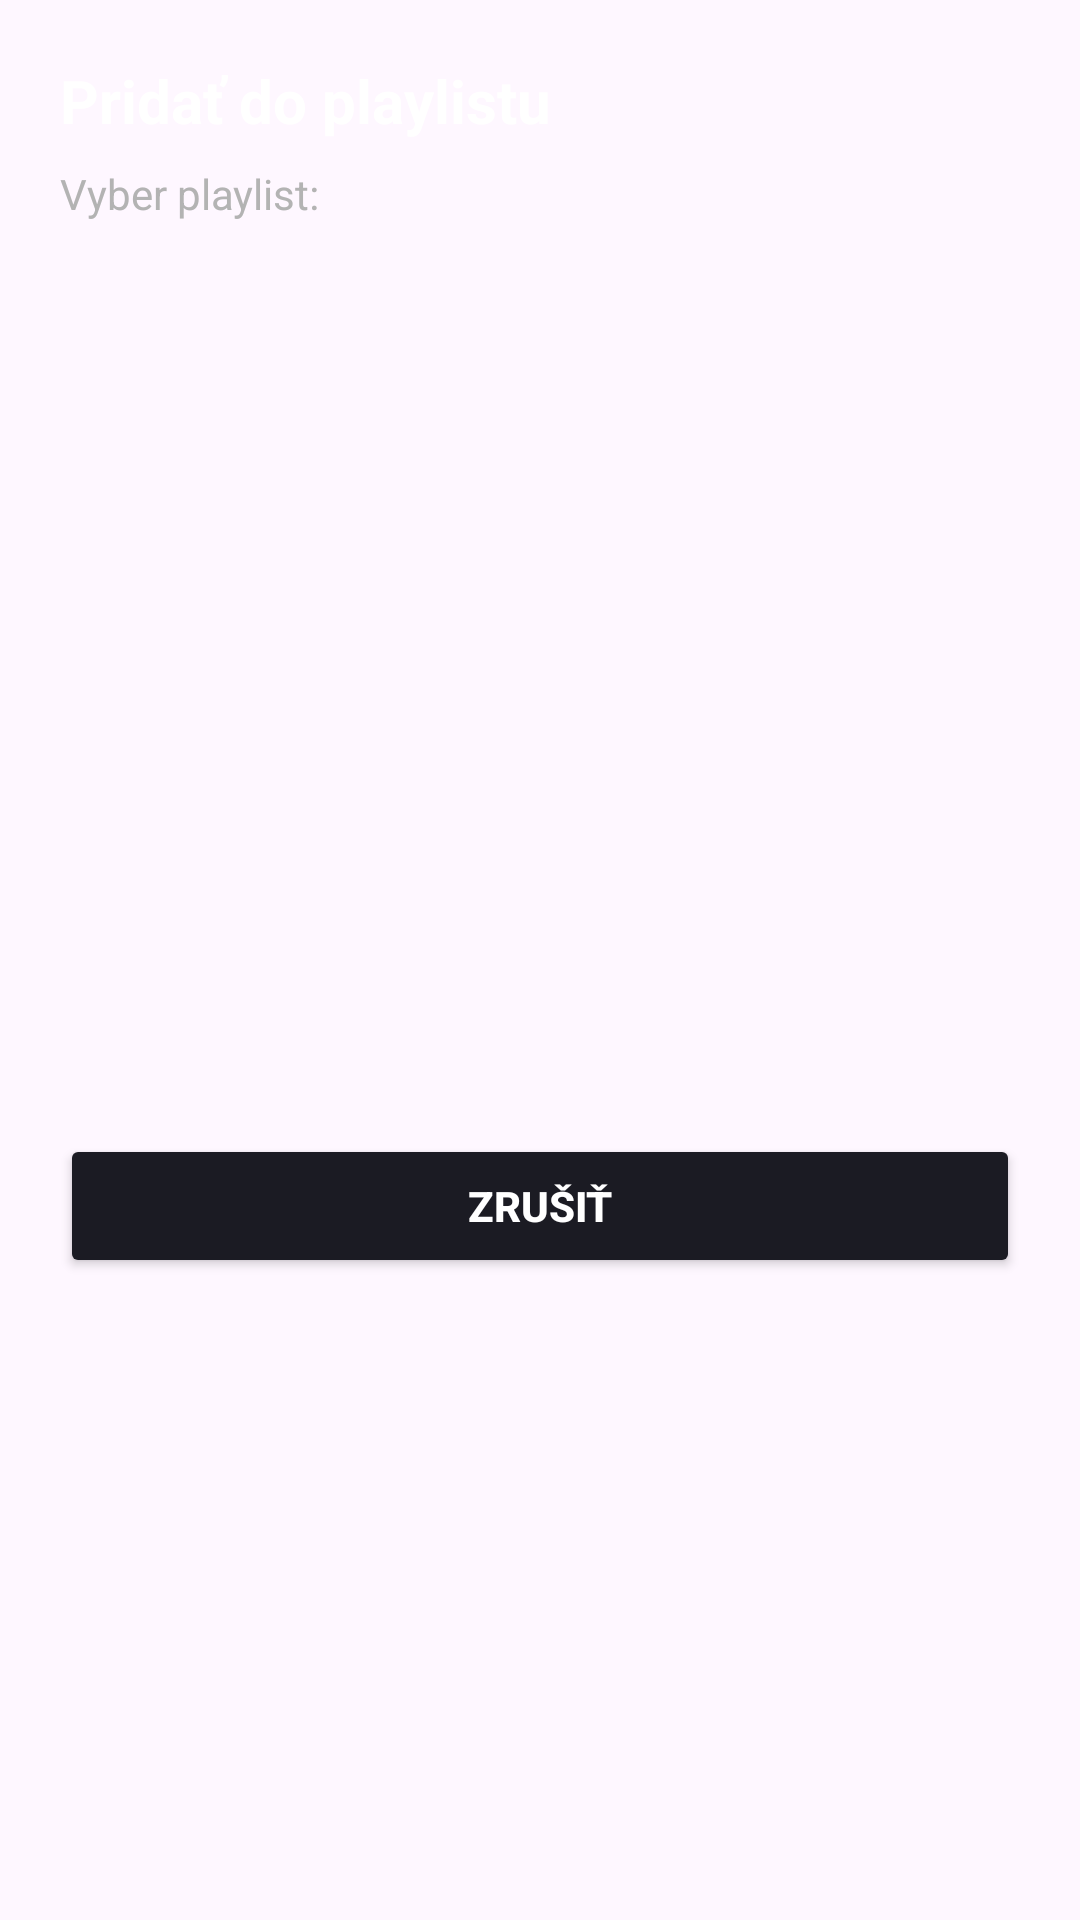

The Android layout XML behind this screen, and the referenced resources:
<!-- AndroidManifest.xml: application theme Theme.Wavvy -->
<!-- res/layout/dialog_pick_playlist.xml -->
<?xml version="1.0" encoding="utf-8"?>
<androidx.constraintlayout.widget.ConstraintLayout
    xmlns:android="http://schemas.android.com/apk/res/android"
    xmlns:app="http://schemas.android.com/apk/res-auto"
    android:layout_width="match_parent"
    android:layout_height="wrap_content"
    android:background="@drawable/bg_dialog_card"
    android:padding="20dp">

    <TextView
        android:id="@+id/tvTitle"
        android:layout_width="0dp"
        android:layout_height="wrap_content"
        android:text="Pridať do playlistu"
        android:textSize="20sp"
        android:textStyle="bold"
        android:textColor="@color/textPrimary"
        app:layout_constraintTop_toTopOf="parent"
        app:layout_constraintStart_toStartOf="parent"
        app:layout_constraintEnd_toEndOf="parent"/>

    <TextView
        android:id="@+id/tvSubtitle"
        android:layout_width="0dp"
        android:layout_height="wrap_content"
        android:text="Vyber playlist:"
        android:textSize="14sp"
        android:textColor="@color/textSecondary"
        android:layout_marginTop="8dp"
        app:layout_constraintTop_toBottomOf="@id/tvTitle"
        app:layout_constraintStart_toStartOf="parent"
        app:layout_constraintEnd_toEndOf="parent"/>

    <androidx.recyclerview.widget.RecyclerView
        android:id="@+id/rvPickPlaylists"
        android:layout_width="0dp"
        android:layout_height="280dp"
        android:layout_marginTop="12dp"
        app:layout_constraintTop_toBottomOf="@id/tvSubtitle"
        app:layout_constraintStart_toStartOf="parent"
        app:layout_constraintEnd_toEndOf="parent"/>

    <Button
        android:id="@+id/btnCancel"
        android:layout_width="0dp"
        android:layout_height="48dp"
        android:layout_marginTop="12dp"
        android:text="Zrušiť"
        android:textStyle="bold"
        android:textColor="@color/textPrimary"
        android:backgroundTint="@color/surface2"
        app:layout_constraintTop_toBottomOf="@id/rvPickPlaylists"
        app:layout_constraintStart_toStartOf="parent"
        app:layout_constraintEnd_toEndOf="parent"/>

</androidx.constraintlayout.widget.ConstraintLayout>
<!-- resources referenced by this layout -->
<resources>
  <color name="surface2">#1B1B23</color>
  <color name="textPrimary">#FFFFFF</color>
  <color name="textSecondary">#B3B3B3</color>
  <style name="Theme.Wavvy" parent="Base.Theme.Wavvy" />
  <style name="Base.Theme.Wavvy" parent="Theme.Material3.DayNight.NoActionBar">
          
          
      </style>
</resources>
